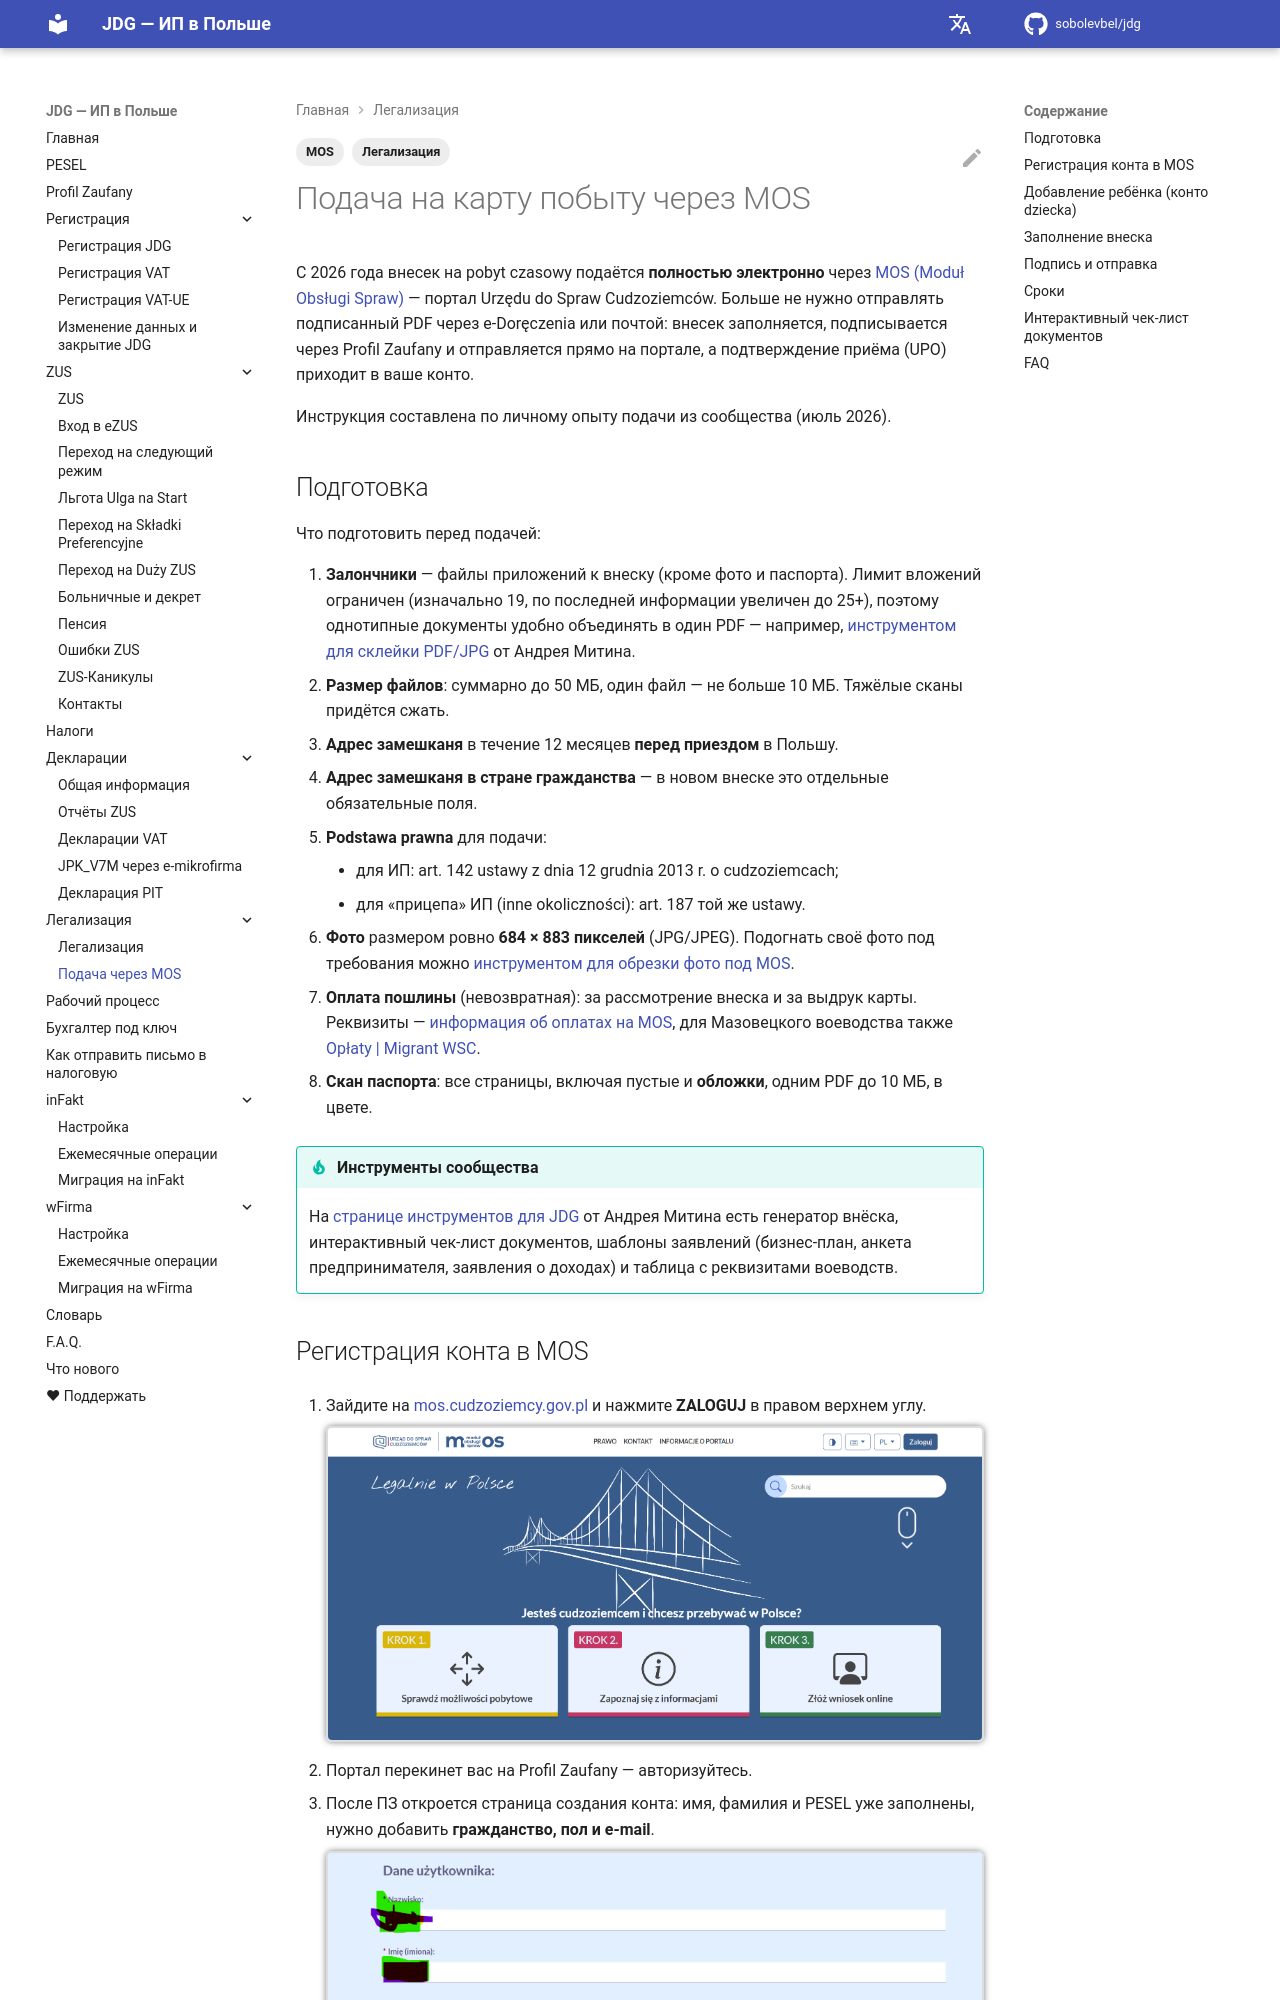

repository: sobolevbel/jdg · page: legalization_mos2/index.html · generator: mkdocs

---
title: Подача на карту побыту через MOS
description: Пошаговая инструкция подачи внеска на pobyt czasowy (ВНЖ) через портал MOS — регистрация конта, заполнение внеска онлайн, подпись через Profil Zaufany, UPO
tags:
  - Легализация
  - MOS
---

# Подача на карту побыту через MOS

С 2026 года внесек на pobyt czasowy подаётся **полностью электронно** через
[MOS (Moduł Obsługi Spraw)][1] — портал Urzędu do Spraw Cudzoziemców. Больше не нужно
отправлять подписанный PDF через e-Doręczenia или почтой: внесек заполняется, подписывается
через Profil Zaufany и отправляется прямо на портале, а подтверждение приёма (UPO)
приходит в ваше конто.

Инструкция составлена по личному опыту подачи из сообщества (июль 2026).
